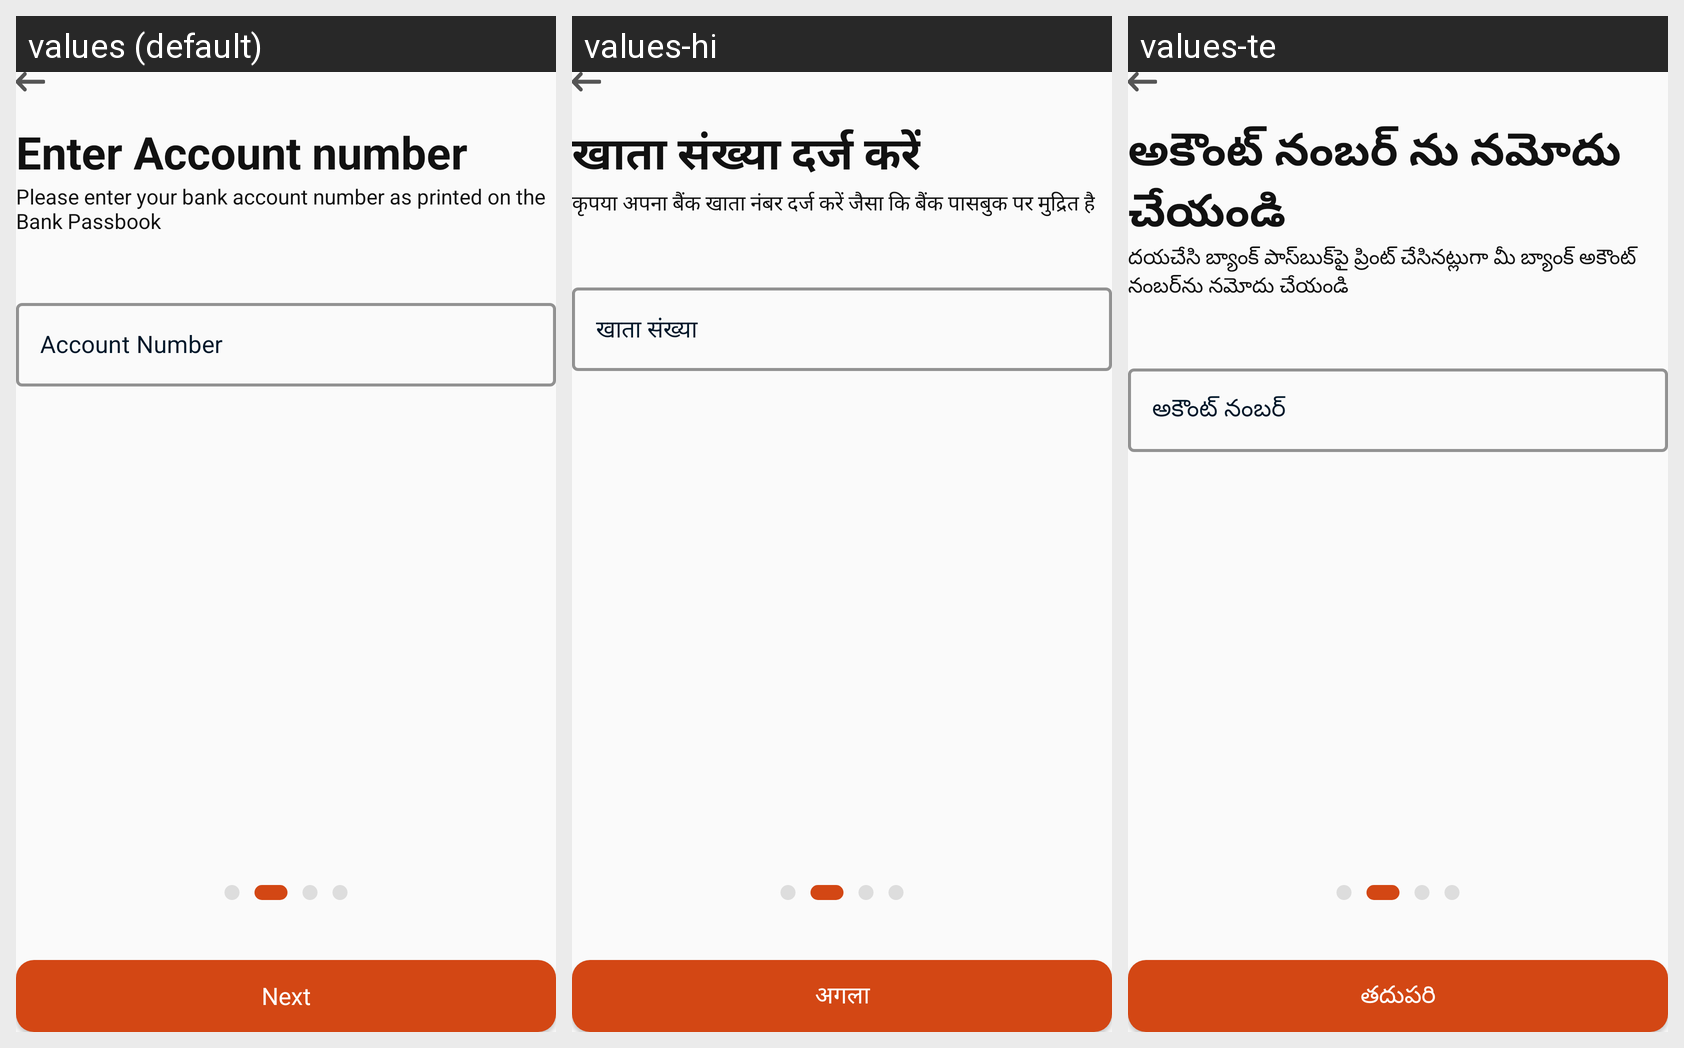

The same Android screen rendered under several of its app's locales, left to right. List the strings drawn on it with the default value and each locale's translation.
Android screen res/layout/enter_number_add_bank_layout.xml rendered under 3 locales, left to right: values (default), values-hi, values-te. Device: Nexus 5 (rendered at 1080×1920; each locale shown at half size, 540×960, under a caption strip naming it); theme Theme.Mitra_android.
Strings drawn on this screen, with the default value and each locale's value (text and hints the layout hard-codes, and strings that could not be matched under every locale, appear in the picture but are not listed):

enter_account_number
  values: Enter Account number
  values-hi: खाता संख्या दर्ज करें
  values-te: అకౌంట్ నంబర్ ను నమోదు చేయండి

please_enter_your_bank_account_number_as_printed_on_the_bank_passbook
  values: Please enter your bank account number as printed on the Bank Passbook
  values-hi: कृपया अपना बैंक खाता नंबर दर्ज करें जैसा कि बैंक पासबुक पर मुद्रित है
  values-te: దయచేసి బ్యాంక్ పాస్‌బుక్‌పై ప్రింట్ చేసినట్లుగా మీ బ్యాంక్ అకౌంట్ నంబర్‌ను నమోదు చేయండి

next
  values: Next
  values-hi: अगला
  values-te: తదుపరి

account_number
  values: Account Number
  values-hi: खाता संख्या
  values-te: అకౌంట్ నంబర్
